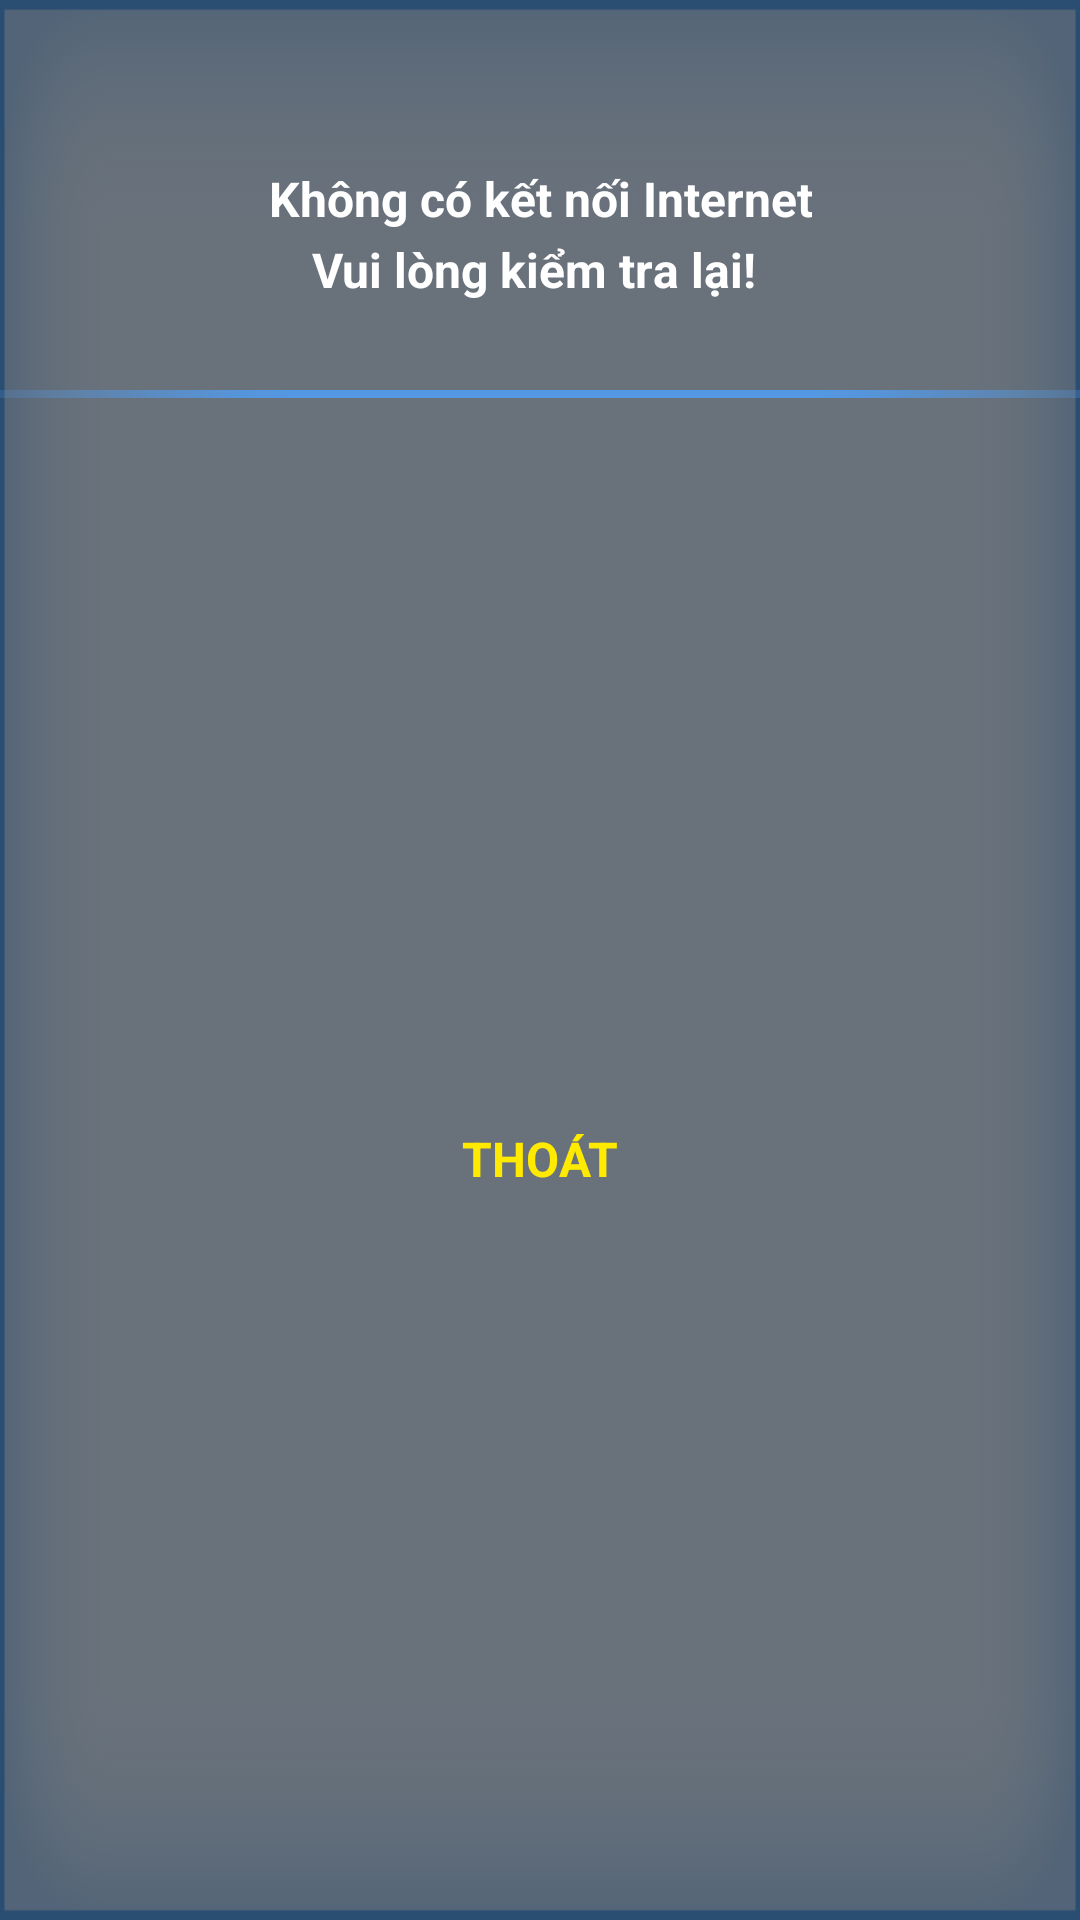

Reconstruct the res/layout file that produces this screen, plus the resources it refers to.
<!-- AndroidManifest.xml: application theme AppTheme -->
<!-- res/layout/dialog_internet.xml -->
<?xml version="1.0" encoding="utf-8"?>

<RelativeLayout xmlns:android="http://schemas.android.com/apk/res/android"
    android:layout_width="match_parent"
    android:layout_height="200dp"
    android:orientation="vertical"
    android:background="@drawable/help_call_bg">

    <RelativeLayout
        android:layout_width="match_parent"
        android:layout_height="match_parent"
        android:background="#7f000000">

        <RelativeLayout
            android:layout_width="400dp"
            android:layout_height="wrap_content"
            android:background="@drawable/imagespacecall2"
            android:id="@+id/rlngang"
            android:layout_marginTop="130dp">
        </RelativeLayout>

        <RelativeLayout
            android:layout_width="match_parent"
            android:layout_height="match_parent"
            android:layout_centerHorizontal="true"
            android:layout_alignBottom="@+id/rlngang"
            android:id="@+id/relativeLayout3">

            <TextView
                android:layout_width="wrap_content"
                android:layout_height="wrap_content"
                android:text="Không có kết nối Internet"
                android:textColor="#ffffff"
                android:textSize="16sp"
                android:textStyle="bold"
                android:id="@+id/tv_Answer"
                android:layout_centerHorizontal="true"
                android:layout_centerVertical="true"
                android:layout_marginLeft="30dp"
                android:layout_marginRight="30dp"
                android:gravity="center"/>

            <TextView
                android:layout_width="wrap_content"
                android:layout_height="wrap_content"
                android:text="Vui lòng kiểm tra lại! "
                android:textColor="#ffffff"
                android:textSize="16sp"
                android:textStyle="bold"
                android:id="@+id/textView14"
                android:layout_below="@+id/tv_Answer"
                android:layout_centerHorizontal="true"
                android:layout_marginTop="2dp"/>
        </RelativeLayout>


        <RelativeLayout
            android:layout_width="match_parent"
            android:layout_height="match_parent"
            android:layout_toRightOf="@+id/relativeLayout2"
            android:layout_toEndOf="@+id/relativeLayout2"
            android:id="@+id/Rlayout_EXIT"
            android:layout_below="@+id/relativeLayout3">

            <TextView
                android:layout_width="wrap_content"
                android:layout_height="wrap_content"
                android:text="THOÁT"
                android:id="@+id/textView30"
                android:layout_centerVertical="true"
                android:layout_centerHorizontal="true"
                android:textStyle="bold"
                android:textSize="16sp"
                android:textColor="#ffea00"/>
        </RelativeLayout>

        <RelativeLayout
            android:layout_width="wrap_content"
            android:layout_height="wrap_content"
            android:layout_toRightOf="@+id/Rlayout_EXIT"
            android:layout_toEndOf="@+id/Rlayout_EXIT"
            android:id="@+id/Rlayout_OFF"
            android:layout_below="@+id/Rlayout_EXIT">

            <TextView
                android:layout_width="wrap_content"
                android:layout_height="wrap_content"
                android:text="CHƠI OFFLINE"
                android:id="@+id/textView40"
                android:layout_centerVertical="true"
                android:layout_centerHorizontal="true"
                android:textStyle="bold"
                android:textSize="16sp"
                android:textColor="#ffea00"/>
        </RelativeLayout>

    </RelativeLayout>


</RelativeLayout>
<!-- resources referenced by this layout -->
<resources>
  <!-- drawable help_call_bg: png bitmap (drawable-hdpi, 13015 bytes) -->
  <!-- drawable imagespacecall2: png bitmap (drawable-hdpi, 1140 bytes) -->
  <style name="AppTheme" parent="Theme.AppCompat.Light.DarkActionBar">
          
          <item name="colorPrimary">@color/colorPrimary</item>
          <item name="colorPrimaryDark">@color/colorPrimaryDark</item>
          <item name="colorAccent">@color/colorAccent</item>
      </style>
  <color name="colorPrimary">#3F51B5</color>
  <color name="colorPrimaryDark">#303F9F</color>
  <color name="colorAccent">#FF4081</color>
</resources>
